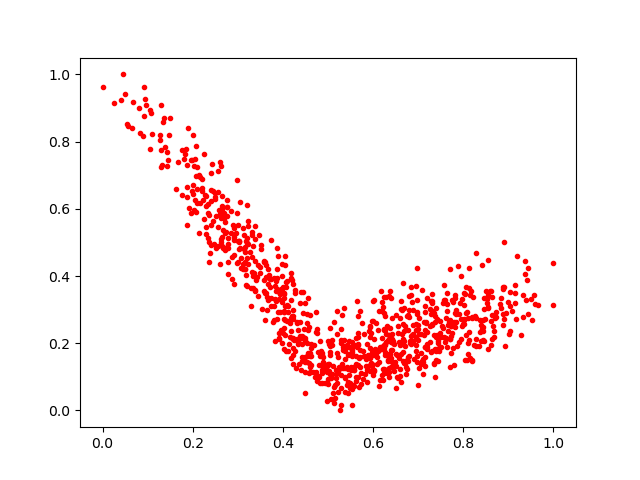

The file beside this chart, header and first rows:
0.43583277, 0.13704355
0.5534, 0.1889
0.6421, 0.2139
0.5665, 0.1008
0.1622, 0.6576
0.6647, 0.2034
0.7468, 0.1819
0.2105, 0.7247
0.1916, 0.6036
0.3076, 0.4539
0.299, 0.4397
0.5644, 0.1943
0.3909, 0.2166
0.5573, 0.1293
0.4032, 0.2463
0.08116, 0.9
0.2067, 0.6973
0.2617, 0.5098
0.3593, 0.3498
0.6252, 0.2893
0.6956, 0.3709
0.8444, 0.211
0.8102, 0.2737
0.7867, 0.1914
0.533, 0.1271
0.454, 0.2587
0.5541, 0.1736
0.6004, 0.1068
0.2172, 0.6932
0.6437, 0.2056
0.7671, 0.237
0.1753, 0.7743
0.4482, 0.2085
0.359, 0.3554
0.7592, 0.2047
0.5673, 0.2807
0.4488, 0.3188
0.3476, 0.5226
0.8422, 0.2397
0.7593, 0.3277
0.7509, 0.1882
0.2487, 0.6359
0.449, 0.1443
0.1675, 0.7387
0.4227, 0.137
0.4337, 0.2405
0.4229, 0.2153
0.4124, 0.293
0.2858, 0.5268
0.5971, 0.1312
0.6422, 0.1293
0.255, 0.7129
0.2705, 0.4783
0.2014, 0.6703
0.8372, 0.2692
0.1324, 0.7307
0.2589, 0.5967
0.6322, 0.1615
0.5742, 0.0777
0.7558, 0.2462
0.8639, 0.2125
... 882 more rows
